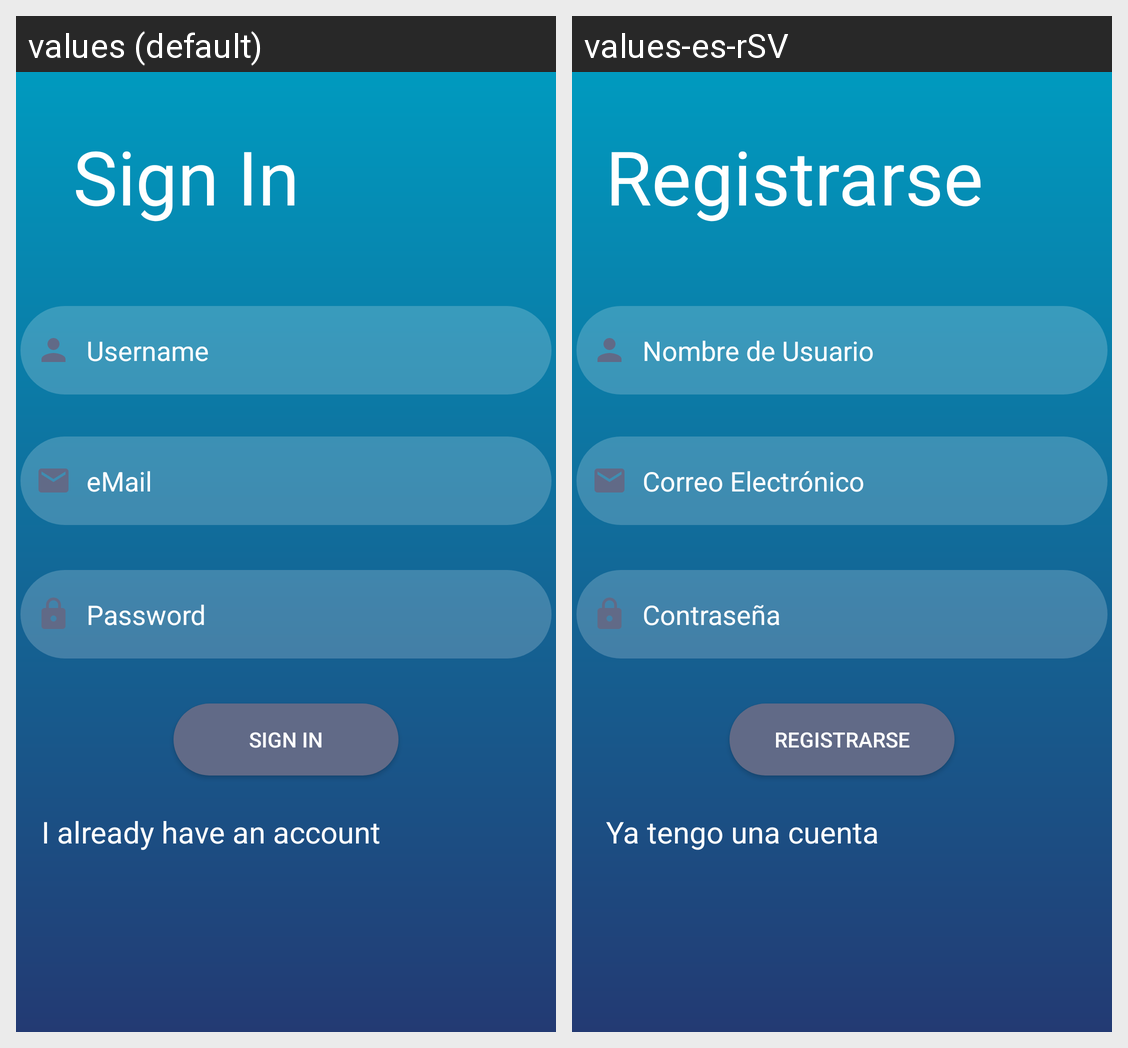

This grid shows one Android layout under two languages. Give, for every string resource on the screen, its name, the default text and each shown locale's text.
Android screen res/layout/fragment_sign_in.xml rendered under 2 locales, left to right: values (default), values-es-rSV. Device: Nexus 5 (rendered at 1080×1920; each locale shown at half size, 540×960, under a caption strip naming it); theme AppTheme.
Strings drawn on this screen, with the default value and each locale's value (text and hints the layout hard-codes, and strings that could not be matched under every locale, appear in the picture but are not listed):

signHeader
  values: Sign In
  values-es-rSV: Registrarse

userDisplayName
  values: Username
  values-es-rSV: Nombre de Usuario

userEmail
  values: eMail
  values-es-rSV: Correo Electrónico

userPassword
  values: Password
  values-es-rSV: Contraseña

btnSign
  values: Sign In
  values-es-rSV: Registrarse

UserLogIn
  values: I already have an account
  values-es-rSV: Ya tengo una cuenta
